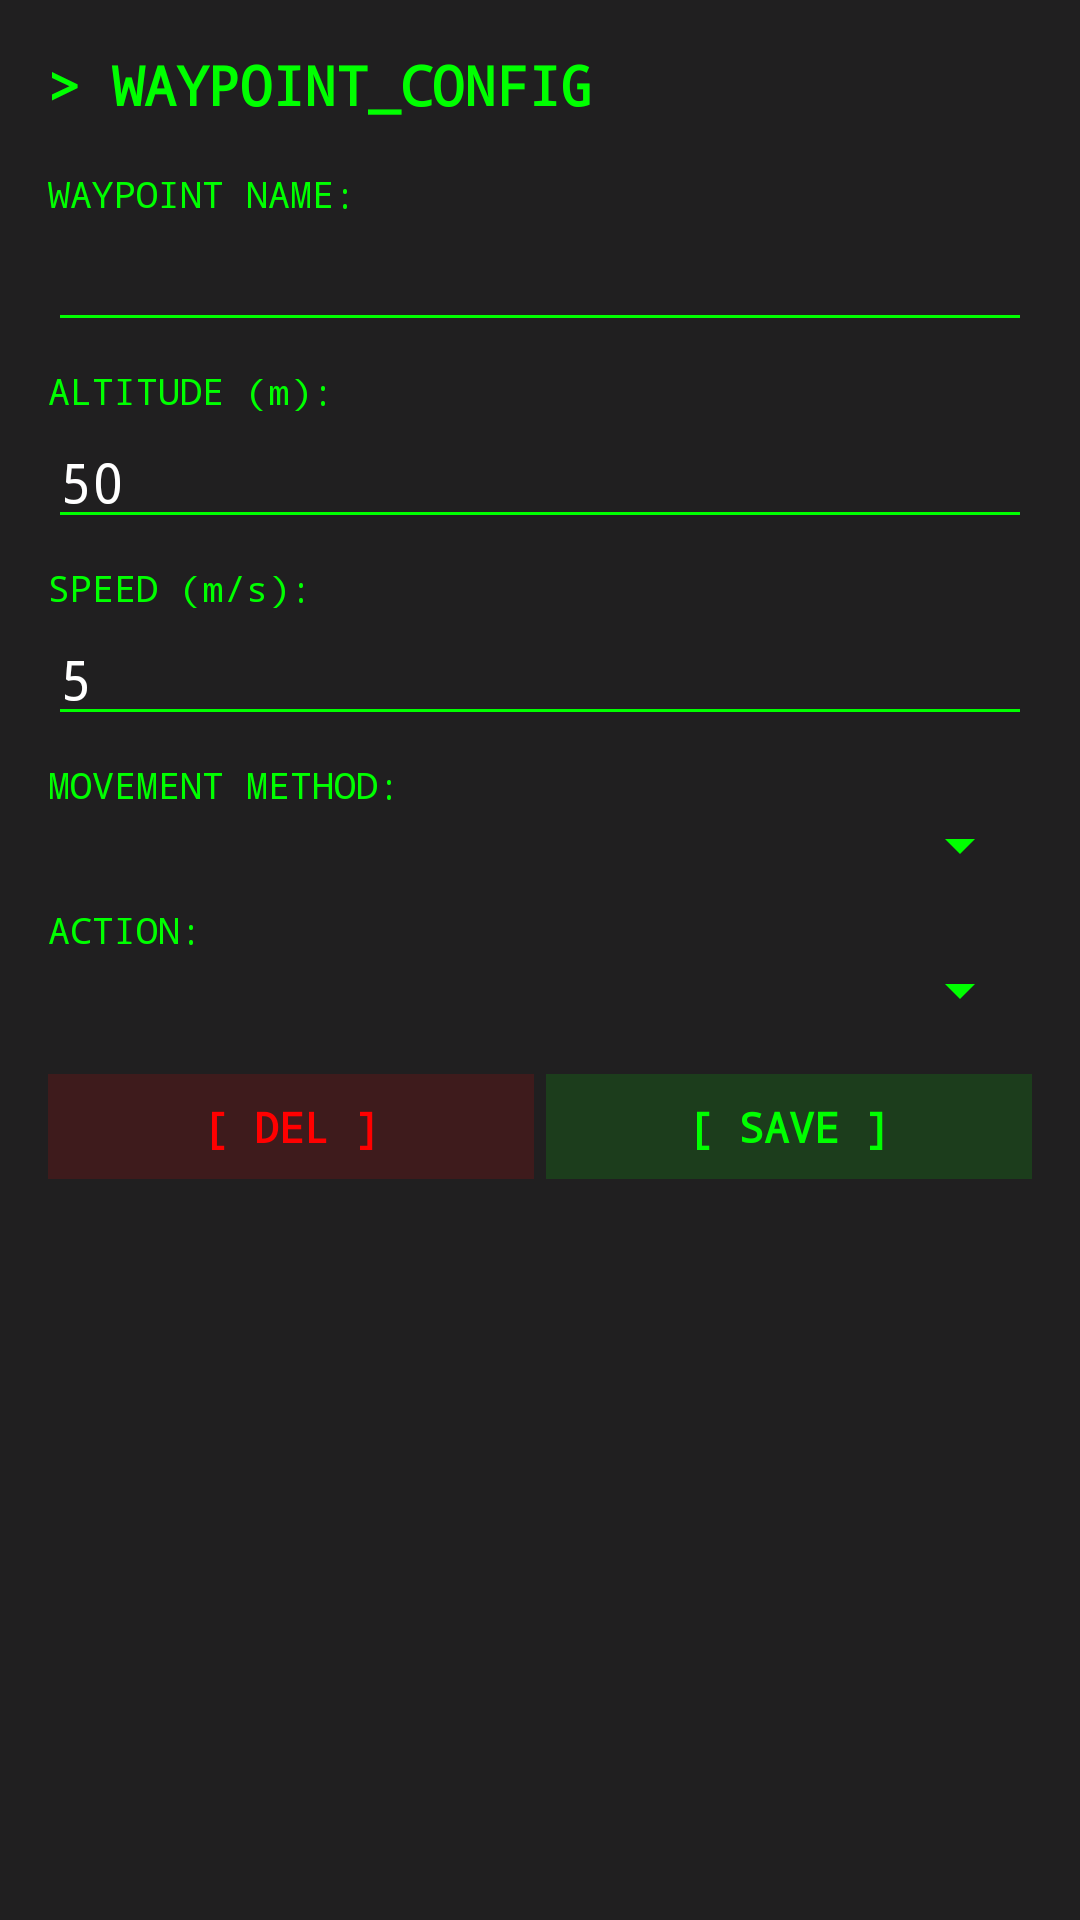

Produce the Android XML layout that renders to this screen, including the resource entries it uses.
<!-- AndroidManifest.xml: application theme Theme.Recreate2 -->
<!-- res/layout/dialog_waypoint.xml -->
<?xml version="1.0" encoding="utf-8"?>
<ScrollView xmlns:android="http://schemas.android.com/apk/res/android"
    android:layout_width="320dp"
    android:layout_height="wrap_content"
    android:background="#EE111111"
    android:fillViewport="false">

    <LinearLayout
        android:layout_width="match_parent"
        android:layout_height="wrap_content"
        android:orientation="vertical"
        android:padding="16dp">

        <TextView
            android:id="@+id/tvWpTitle"
            android:layout_width="match_parent"
            android:layout_height="wrap_content"
            android:text="> WAYPOINT_CONFIG"
            android:textColor="#00FF00"
            android:textSize="18sp"
            android:textStyle="bold"
            android:fontFamily="monospace"
            android:layout_marginBottom="16dp"/>

        <TextView
            android:layout_width="match_parent"
            android:layout_height="wrap_content"
            android:text="WAYPOINT NAME:"
            android:textColor="#00FF00"
            android:textSize="12sp"
            android:fontFamily="monospace" />

        <EditText
            android:id="@+id/etWpName"
            android:layout_width="match_parent"
            android:layout_height="wrap_content"
            android:inputType="text"
            android:textColor="#FFFFFF"
            android:fontFamily="monospace"
            android:backgroundTint="#00FF00"
            android:layout_marginBottom="8dp"/>

        <TextView
            android:layout_width="match_parent"
            android:layout_height="wrap_content"
            android:text="ALTITUDE (m):"
            android:textColor="#00FF00"
            android:textSize="12sp"
            android:fontFamily="monospace" />

        <EditText
            android:id="@+id/etWpAltitude"
            android:layout_width="match_parent"
            android:layout_height="wrap_content"
            android:inputType="numberDecimal"
            android:text="50"
            android:textColor="#FFFFFF"
            android:fontFamily="monospace"
            android:backgroundTint="#00FF00"
            android:layout_marginBottom="8dp"/>

        <TextView
            android:layout_width="match_parent"
            android:layout_height="wrap_content"
            android:text="SPEED (m/s):"
            android:textColor="#00FF00"
            android:textSize="12sp"
            android:fontFamily="monospace" />

        <EditText
            android:id="@+id/etWpSpeed"
            android:layout_width="match_parent"
            android:layout_height="wrap_content"
            android:inputType="numberDecimal"
            android:text="5"
            android:textColor="#FFFFFF"
            android:fontFamily="monospace"
            android:backgroundTint="#00FF00"
            android:layout_marginBottom="8dp"/>

        <TextView
            android:layout_width="match_parent"
            android:layout_height="wrap_content"
            android:text="MOVEMENT METHOD:"
            android:textColor="#00FF00"
            android:textSize="12sp"
            android:fontFamily="monospace" />

        <Spinner
            android:id="@+id/spWpMovementMethod"
            android:layout_width="match_parent"
            android:layout_height="wrap_content"
            android:backgroundTint="#00FF00"
            android:layout_marginBottom="8dp"/>

        
        <LinearLayout
            android:id="@+id/llOrbitParams"
            android:layout_width="match_parent"
            android:layout_height="wrap_content"
            android:orientation="vertical"
            android:visibility="gone"
            android:background="#11FFFF00"
            android:padding="8dp"
            android:layout_marginBottom="8dp">

            <TextView
                android:layout_width="match_parent"
                android:layout_height="wrap_content"
                android:text="ORBIT RADIUS (m):"
                android:textColor="#FFFF00"
                android:textSize="12sp"
                android:fontFamily="monospace" />

            <EditText
                android:id="@+id/etWpOrbitRadius"
                android:layout_width="match_parent"
                android:layout_height="wrap_content"
                android:inputType="numberDecimal"
                android:text="30"
                android:textColor="#FFFF00"
                android:fontFamily="monospace"
                android:backgroundTint="#FFFF00"
                android:layout_marginBottom="8dp"/>

            <TextView
                android:layout_width="match_parent"
                android:layout_height="wrap_content"
                android:text="ORBIT LOOPS:"
                android:textColor="#FFFF00"
                android:textSize="12sp"
                android:fontFamily="monospace" />

            <EditText
                android:id="@+id/etWpOrbitLoops"
                android:layout_width="match_parent"
                android:layout_height="wrap_content"
                android:inputType="number"
                android:text="1"
                android:textColor="#FFFF00"
                android:fontFamily="monospace"
                android:backgroundTint="#FFFF00"
                android:layout_marginBottom="4dp"/>

        </LinearLayout>

        <TextView
            android:layout_width="match_parent"
            android:layout_height="wrap_content"
            android:text="ACTION:"
            android:textColor="#00FF00"
            android:textSize="12sp"
            android:fontFamily="monospace" />

        <Spinner
            android:id="@+id/spWpAction"
            android:layout_width="match_parent"
            android:layout_height="wrap_content"
            android:backgroundTint="#00FF00"
            android:layout_marginBottom="16dp"/>

        <LinearLayout
            android:layout_width="match_parent"
            android:layout_height="wrap_content"
            android:orientation="horizontal">

            <TextView
                android:id="@+id/btnWpDelete"
                android:layout_width="0dp"
                android:layout_weight="1"
                android:layout_height="wrap_content"
                android:text="[ DEL ]"
                android:textColor="#FF0000"
                android:textSize="14sp"
                android:textStyle="bold"
                android:fontFamily="monospace"
                android:gravity="center"
                android:background="#22FF0000"
                android:padding="8dp"
                android:layout_marginEnd="4dp" />

            <TextView
                android:id="@+id/btnWpSave"
                android:layout_width="0dp"
                android:layout_weight="1"
                android:layout_height="wrap_content"
                android:text="[ SAVE ]"
                android:textColor="#00FF00"
                android:textSize="14sp"
                android:textStyle="bold"
                android:fontFamily="monospace"
                android:gravity="center"
                android:background="#2200FF00"
                android:padding="8dp" />
        </LinearLayout>

    </LinearLayout>
</ScrollView>
<!-- resources referenced by this layout -->
<resources>
  <style name="Theme.Recreate2" parent="Base.Theme.Recreate2" />
  <style name="Base.Theme.Recreate2" parent="Theme.Material3.DayNight.NoActionBar">
          
          
      </style>
</resources>
